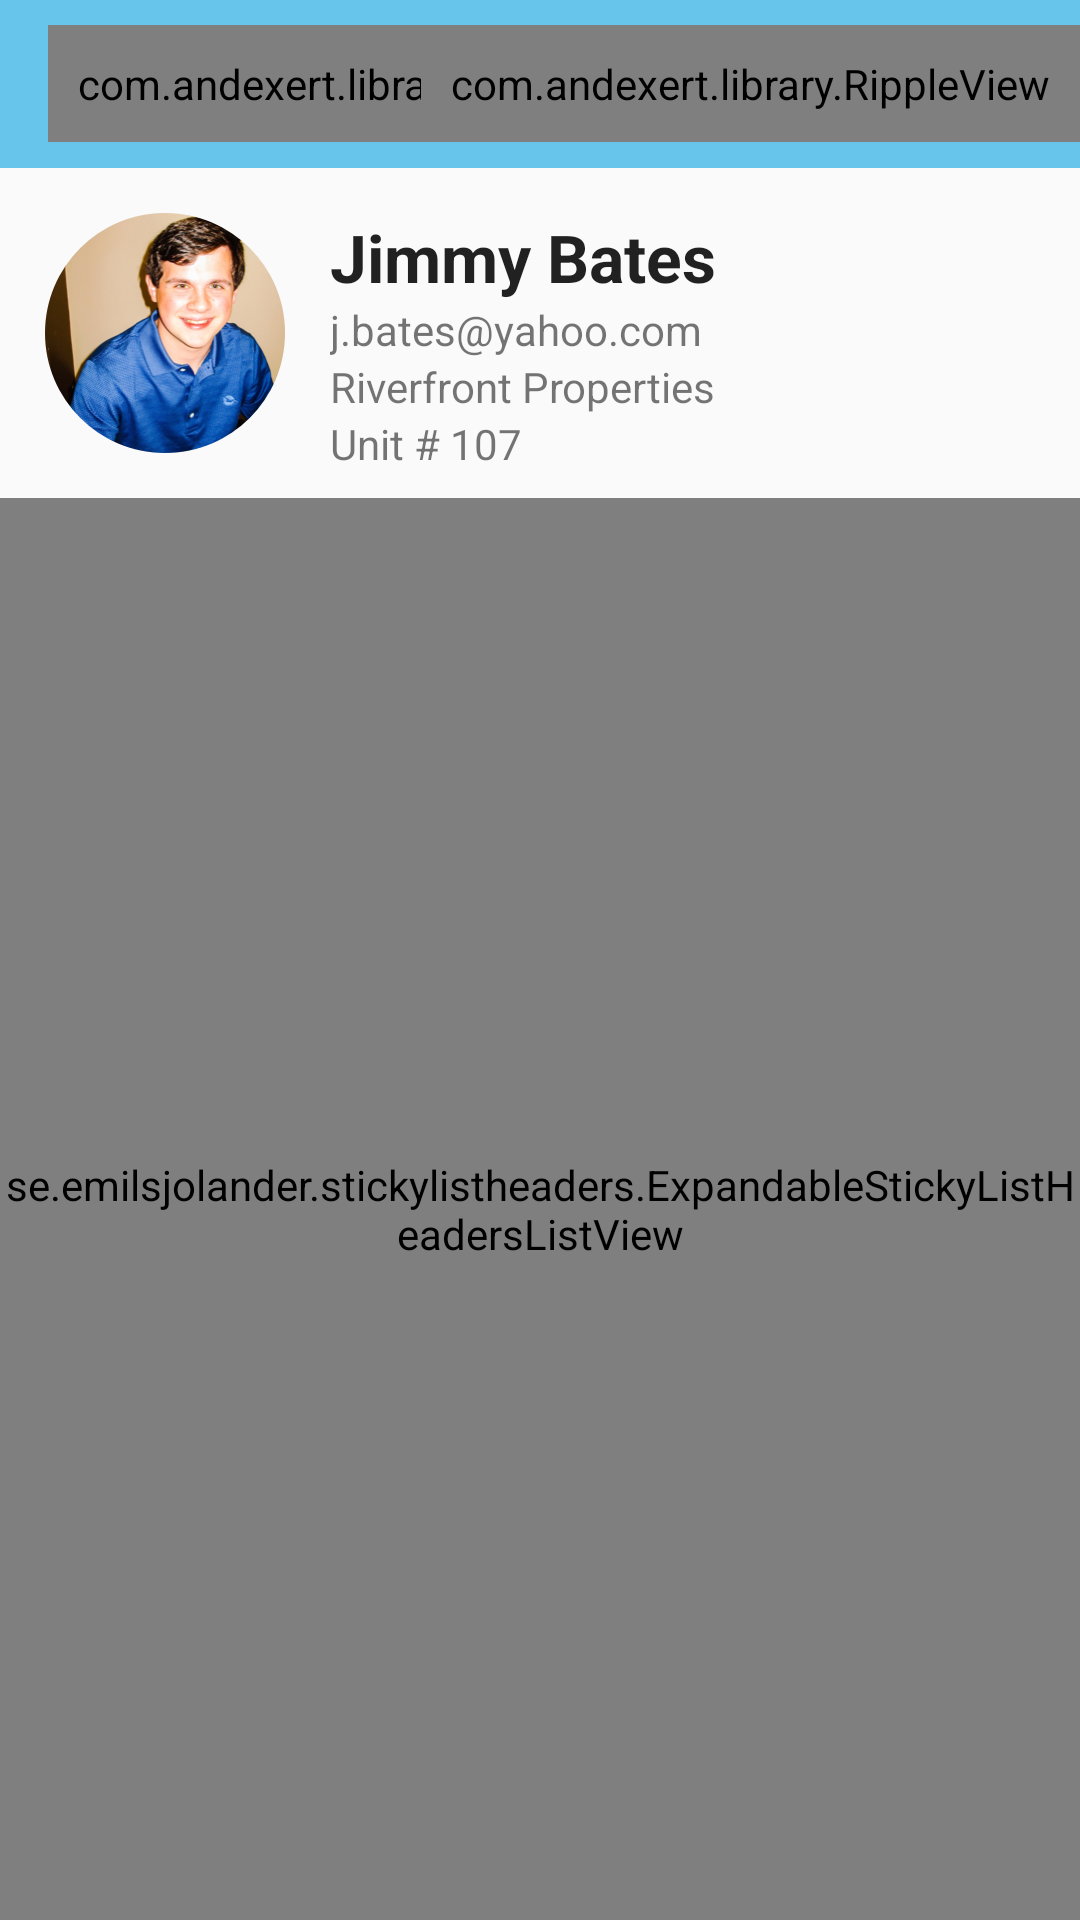

Here is an Android app screen rendered from its layout file. Give the layout XML and the strings, colors and styles it references.
<!-- AndroidManifest.xml: application theme AppTheme -->
<!-- res/layout/fragment_add_adog_past.xml -->
<FrameLayout xmlns:android="http://schemas.android.com/apk/res/android"
    xmlns:tools="http://schemas.android.com/tools"
    android:layout_width="match_parent"
    android:layout_height="match_parent"
    tools:context="novahub.vn.npr4dogs.main.AddADogPastFragment">

    

    <RelativeLayout
        android:layout_width="match_parent"
        android:layout_height="match_parent">
        <android.support.v7.widget.Toolbar
            android:id="@+id/toolbar"
            android:layout_width="match_parent"
            android:layout_height="?attr/actionBarSize"
            android:background="@color/background"
            android:layout_gravity="center_horizontal|top" >

            <RelativeLayout
                android:orientation="vertical"
                android:layout_width="match_parent"
                android:layout_height="match_parent">

                <com.andexert.library.RippleView
                    android:id="@+id/resident_move_out"
                    android:layout_width="wrap_content"
                    android:layout_height="wrap_content"
                    rv_centered="true"
                    android:layout_weight="0.37"
                    android:padding="10dp"
                    android:background="@drawable/cancle_backgrounnd"
                    android:layout_alignTop="@+id/rpv_cancel"
                    android:layout_alignParentLeft="true"
                    android:layout_alignParentStart="true">
                    <RelativeLayout
                        android:layout_width="wrap_content"
                        android:layout_height="match_parent">
                        <ImageView
                            android:layout_width="20dp"
                            android:layout_height="20dp"
                            android:id="@+id/imageView23"
                            android:src="@drawable/back_button"
                            android:layout_alignParentTop="true"
                            android:layout_alignParentLeft="true"
                            android:layout_alignParentStart="true"
                            android:layout_marginTop="3dp" />

                        <TextView
                            android:layout_width="wrap_content"
                            android:layout_height="wrap_content"
                            android:textAppearance="?android:attr/textAppearanceMedium"
                            android:text="Residents"
                            android:id="@+id/dsdsddsd"
                            android:layout_alignParentTop="true"
                            android:layout_centerHorizontal="true"
                            android:gravity="center_vertical|center|center_horizontal"
                            android:textColor="@color/white"
                            android:layout_gravity="center_horizontal"
                            android:layout_marginLeft="50dp"
                            android:layout_marginTop="2dp" />

                    </RelativeLayout>


                </com.andexert.library.RippleView>

                <com.andexert.library.RippleView
                    android:id="@+id/rpv_cancel"
                    android:layout_width="wrap_content"
                    android:layout_height="wrap_content"
                    rv_centered="true"
                    android:layout_weight="0.37"
                    android:padding="10dp"
                    android:background="@drawable/cancle_backgrounnd"
                    android:layout_centerVertical="true"
                    android:layout_alignParentRight="true"
                    android:layout_alignParentEnd="true">

                    <TextView
                        android:layout_width="wrap_content"
                        android:layout_height="wrap_content"
                        android:textAppearance="?android:attr/textAppearanceMedium"
                        android:text="Edit"
                        android:id="@+id/dsdsds"
                        android:layout_alignParentTop="true"
                        android:layout_centerHorizontal="true"
                        android:gravity="center_vertical|center|center_horizontal"
                        android:textColor="@color/white"
                        android:layout_gravity="center_horizontal" />

                </com.andexert.library.RippleView>



            </RelativeLayout>


        </android.support.v7.widget.Toolbar>

        <RelativeLayout
            android:layout_width="match_parent"
            android:layout_height="match_parent"
            android:layout_below="@+id/toolbar">

            <ImageView
                android:layout_width="80dp"
                android:layout_height="80dp"
                android:id="@+id/imageView24"
                android:src="@drawable/avatar"
                android:layout_alignParentTop="true"
                android:layout_alignParentLeft="true"
                android:layout_alignParentStart="true"
                android:layout_margin="15dp" />

            <TextView
                android:layout_width="wrap_content"
                android:layout_height="wrap_content"
                android:textAppearance="?android:attr/textAppearanceLarge"
                android:text="Jimmy Bates"
                android:id="@+id/textView63"
                android:textStyle="bold"
                android:layout_alignTop="@+id/imageView24"
                android:layout_toRightOf="@+id/imageView24"
                android:layout_toEndOf="@+id/imageView24" />

            <TextView
                android:layout_width="wrap_content"
                android:layout_height="wrap_content"
                android:textAppearance="?android:attr/textAppearanceSmall"
                android:text="j.bates@yahoo.com"
                android:id="@+id/textView64"
                android:layout_below="@+id/textView63"
                android:layout_toRightOf="@+id/imageView24"
                android:layout_toEndOf="@+id/imageView24" />

            <TextView
                android:layout_width="wrap_content"
                android:layout_height="wrap_content"
                android:textAppearance="?android:attr/textAppearanceSmall"
                android:text="Riverfront Properties"
                android:id="@+id/textView65"
                android:layout_below="@+id/textView64"
                android:layout_toRightOf="@+id/imageView24"
                android:layout_toEndOf="@+id/imageView24" />

            <TextView
                android:layout_width="wrap_content"
                android:layout_height="wrap_content"
                android:textAppearance="?android:attr/textAppearanceSmall"
                android:text="Unit # 107"
                android:id="@+id/textView66"
                android:layout_below="@+id/textView65"
                android:layout_toRightOf="@+id/imageView24"
                android:layout_toEndOf="@+id/imageView24" />

            <RelativeLayout
                android:layout_width="match_parent"
                android:layout_height="match_parent"
                android:layout_below="@+id/imageView24"
                android:layout_toEndOf="@+id/imageView24"
                android:layout_alignParentLeft="true"
                android:layout_alignParentStart="true"
                android:layout_toRightOf="@+id/imageView24">
                <se.emilsjolander.stickylistheaders.ExpandableStickyListHeadersListView
                    android:id="@+id/list"
                    android:layout_width="match_parent"
                    android:layout_height="match_parent"
                    android:clipToPadding="false"
                    android:drawSelectorOnTop="true"
                    android:scrollbarStyle="outsideOverlay"
                    android:divider="@android:color/transparent"
                    android:fastScrollEnabled="true"
                    android:overScrollMode="never"/>
            </RelativeLayout>
        </RelativeLayout>

    </RelativeLayout>
</FrameLayout>
<!-- resources referenced by this layout -->
<resources>
  <color name="background">#67C5EB</color>
  <color name="white">#FFFFFF</color>
  <!-- drawable avatar: png bitmap (drawable, 105206 bytes) -->
  <!-- drawable back_button: png bitmap (drawable, 2164 bytes) -->
  <!-- drawable cancle_backgrounnd (drawable) -->
  <?xml version="1.0" encoding="utf-8"?>
  <shape xmlns:android="http://schemas.android.com/apk/res/android"
      android:shape="rectangle">
      
      <corners android:radius="10dp"/>
  
  </shape>
  <style name="AppTheme" parent="Theme.AppCompat.Light.DarkActionBar">
          
          <item name="colorPrimary">@color/colorPrimary</item>
          <item name="colorPrimaryDark">@color/colorPrimaryDark</item>
          <item name="colorAccent">@color/colorAccent</item>
          <item name="colorControlNormal">@color/white</item>
          <item name="colorControlActivated">@color/white</item>
          <item name="colorControlHighlight">@color/white</item>
      </style>
  <color name="colorPrimary">#3F51B5</color>
  <color name="colorPrimaryDark">#67C5EB</color>
  <color name="colorAccent">#FF4081</color>
</resources>
